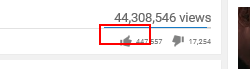
Workflow: ExtractDetails

Step 1: get-text from the element

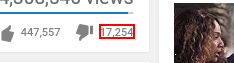
Step 2: get-text from the element

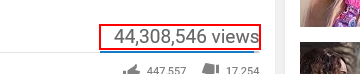
Step 3: get-text from the element '* views'

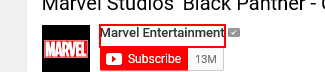
Step 4: get-text from the link

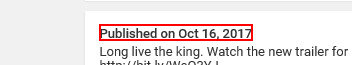
Step 5: get-text from the text

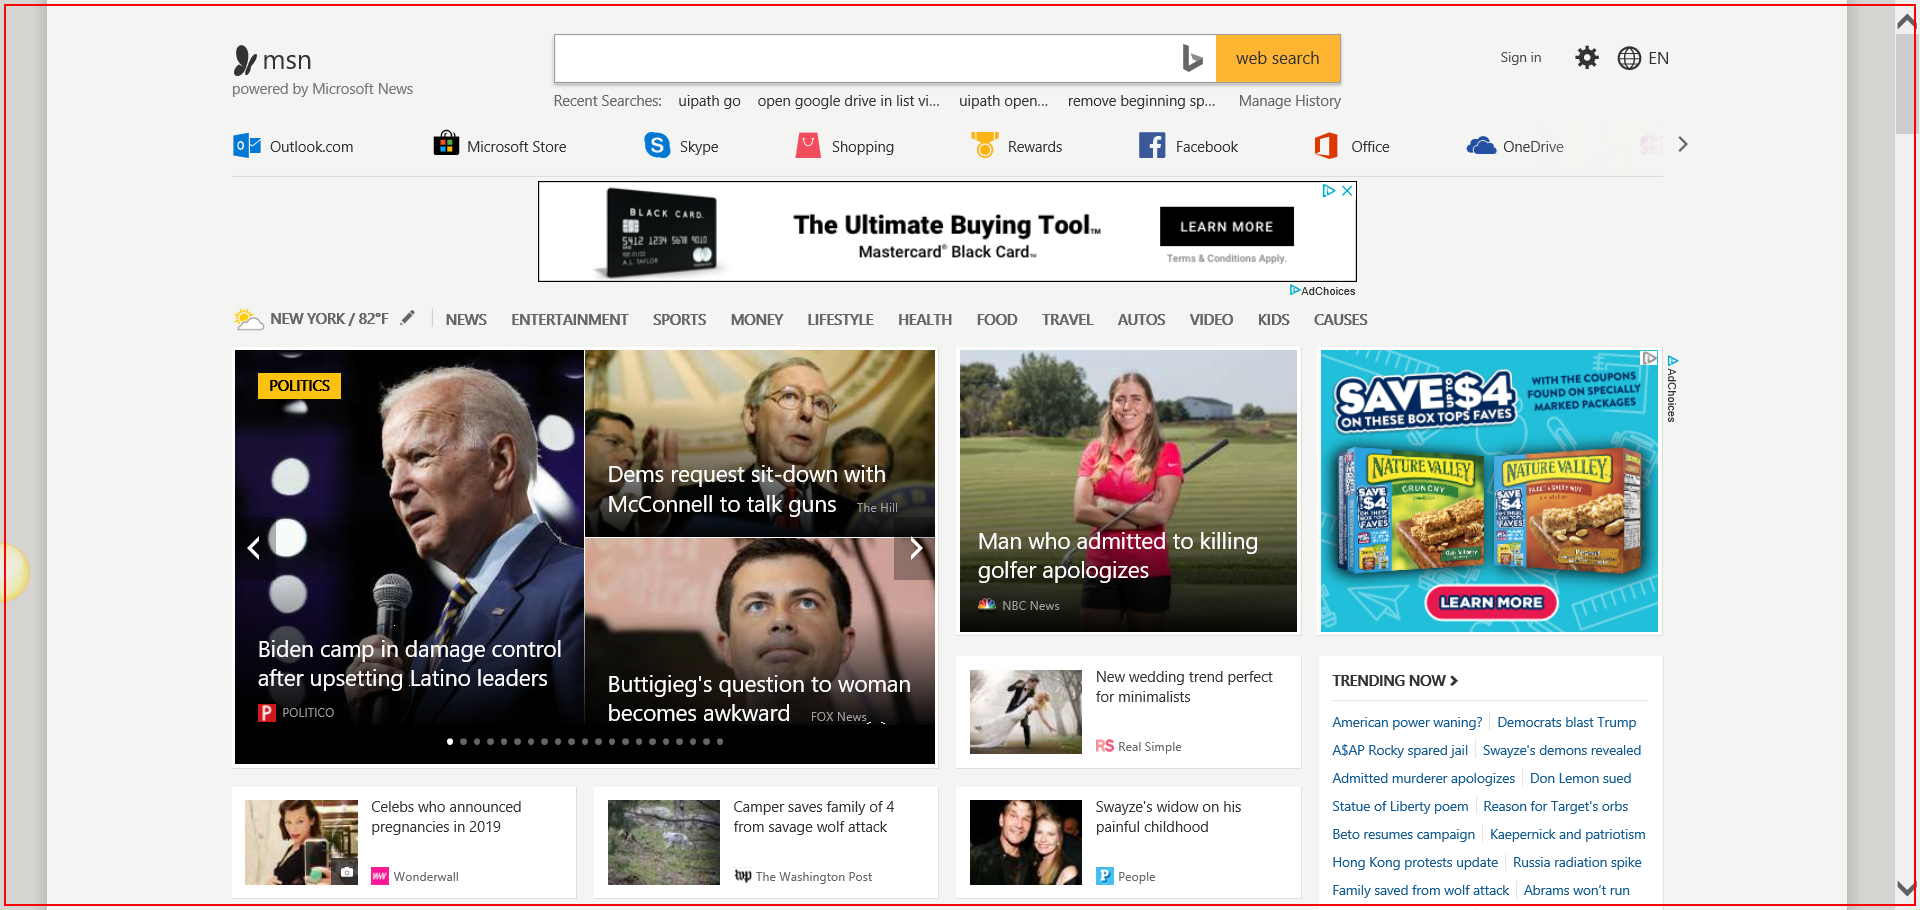
Step 6: Close Application 'iexplore.exe MSN'